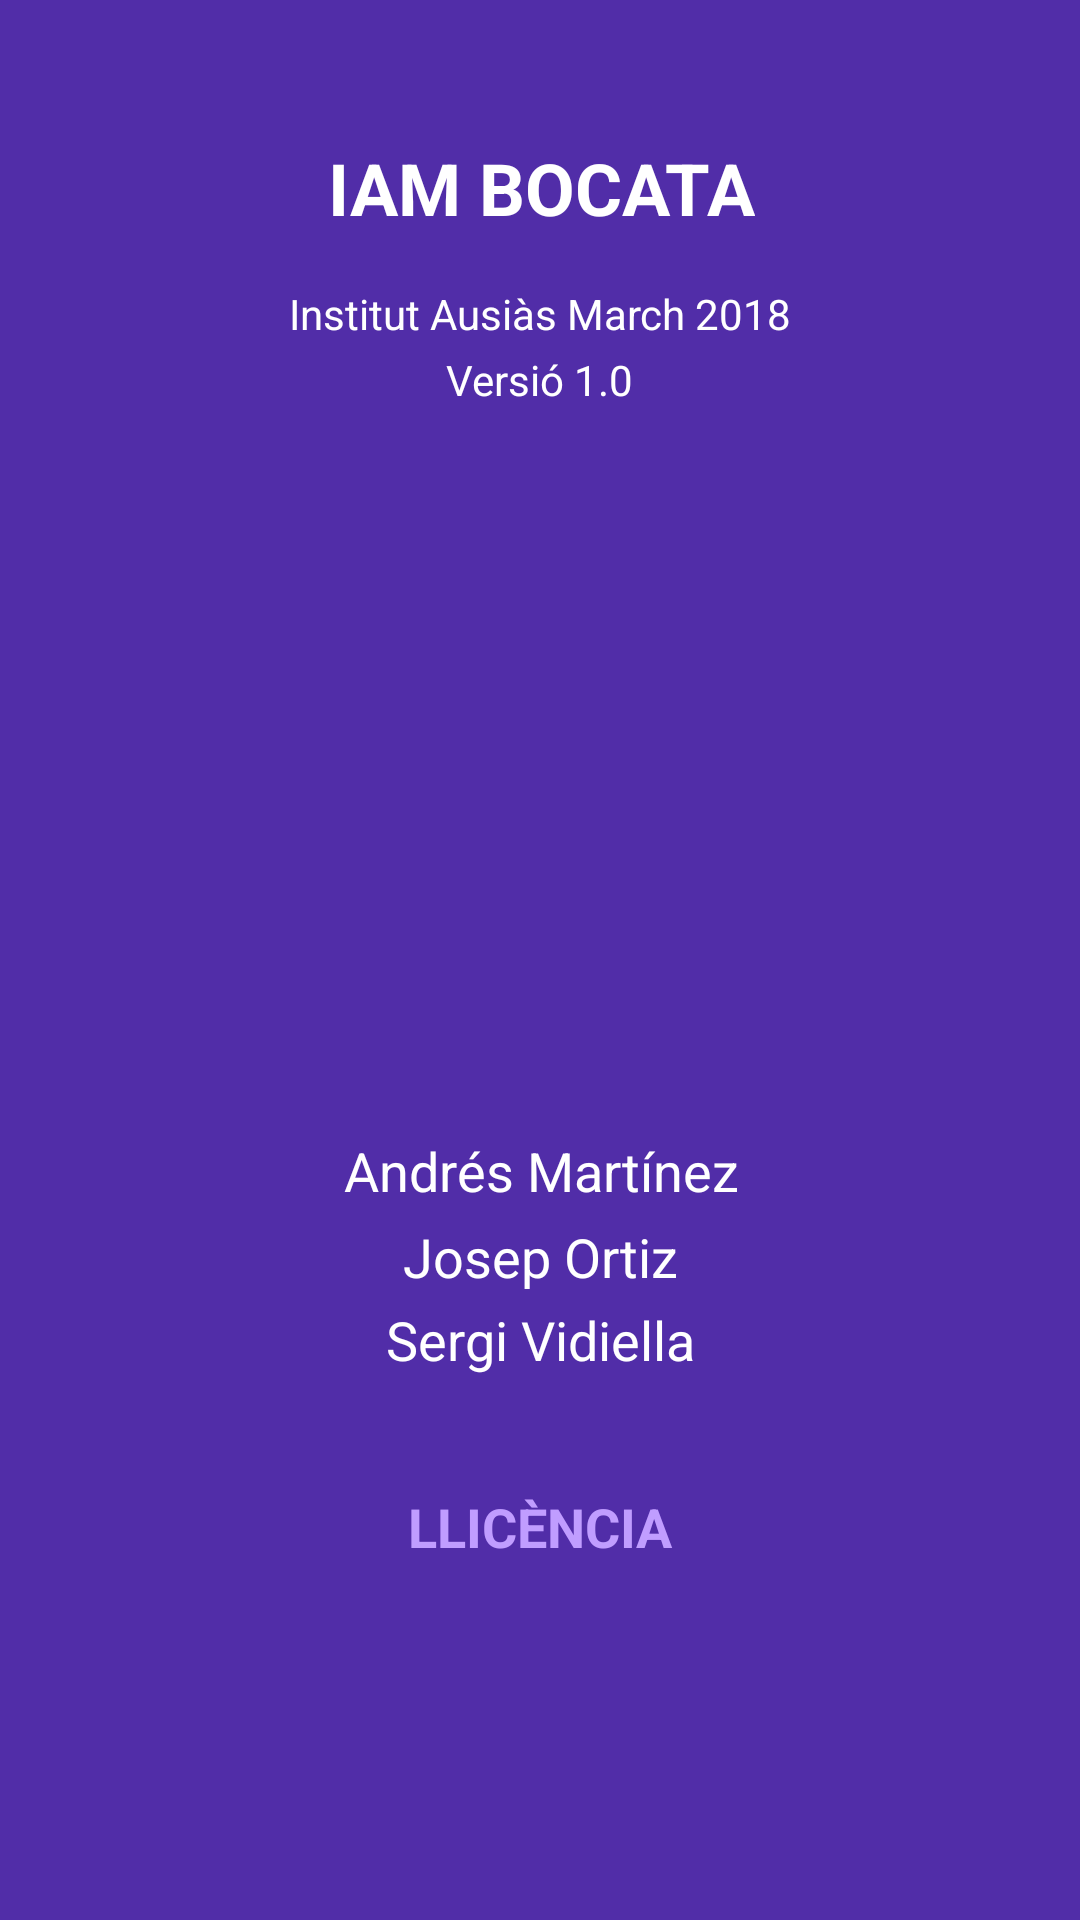

Android layout source for this screen:
<!-- AndroidManifest.xml: application theme AppTheme -->
<!-- res/layout/fragment_about.xml -->
<?xml version="1.0" encoding="utf-8"?>
<android.support.constraint.ConstraintLayout xmlns:android="http://schemas.android.com/apk/res/android"
    xmlns:app="http://schemas.android.com/apk/res-auto"
    xmlns:tools="http://schemas.android.com/tools"
    android:layout_width="match_parent"
    android:layout_height="match_parent"
    android:background="@color/colorPrimaryDark"
    android:theme="@style/AppTheme.NoActionBar"
    tools:context=".views.fragments.AboutFragment">

    <TextView
        android:id="@+id/textView"
        android:layout_width="wrap_content"
        android:layout_height="wrap_content"
        android:layout_marginBottom="8dp"
        android:layout_marginEnd="8dp"
        android:layout_marginStart="8dp"
        android:layout_marginTop="8dp"
        android:text="IAM BOCATA"
        android:textColor="@android:color/background_light"
        android:textSize="24sp"
        android:textStyle="bold"
        app:layout_constraintBottom_toBottomOf="parent"
        app:layout_constraintEnd_toEndOf="parent"
        app:layout_constraintHorizontal_bias="0.502"
        app:layout_constraintStart_toStartOf="parent"
        app:layout_constraintTop_toTopOf="parent"
        app:layout_constraintVertical_bias="0.065" />

    <TextView
        android:id="@+id/tvLicenses"
        android:layout_width="wrap_content"
        android:layout_height="wrap_content"
        android:layout_marginBottom="8dp"
        android:layout_marginEnd="8dp"
        android:layout_marginStart="8dp"
        android:layout_marginTop="8dp"
        android:autoLink="web"
        android:text="@string/aboutLicenses"
        android:textColor="#c09dff"
        android:textSize="18sp"
        android:textStyle="bold"
        app:layout_constraintBottom_toBottomOf="parent"
        app:layout_constraintEnd_toEndOf="parent"
        app:layout_constraintHorizontal_bias="0.501"
        app:layout_constraintStart_toStartOf="parent"
        app:layout_constraintTop_toTopOf="parent"
        app:layout_constraintVertical_bias="0.815" />

    <TextView
        android:id="@+id/textView3"
        android:layout_width="wrap_content"
        android:layout_height="wrap_content"
        android:layout_marginBottom="8dp"
        android:layout_marginEnd="8dp"
        android:layout_marginStart="8dp"
        android:layout_marginTop="8dp"
        android:text="@string/aboutVersion"
        android:textColor="@android:color/background_light"
        app:layout_constraintBottom_toBottomOf="parent"
        app:layout_constraintEnd_toEndOf="parent"
        app:layout_constraintStart_toStartOf="parent"
        app:layout_constraintTop_toTopOf="parent"
        app:layout_constraintVertical_bias="0.18" />

    <TextView
        android:id="@+id/textView2"
        android:layout_width="wrap_content"
        android:layout_height="wrap_content"
        android:layout_marginBottom="8dp"
        android:layout_marginEnd="8dp"
        android:layout_marginStart="8dp"
        android:layout_marginTop="8dp"
        android:text="Josep Ortiz"
        android:textColor="@android:color/background_light"
        android:textSize="18sp"
        android:textStyle="normal"
        app:layout_constraintBottom_toBottomOf="parent"
        app:layout_constraintEnd_toEndOf="parent"
        app:layout_constraintHorizontal_bias="0.501"
        app:layout_constraintStart_toStartOf="parent"
        app:layout_constraintTop_toTopOf="parent"
        app:layout_constraintVertical_bias="0.665" />

    <TextView
        android:id="@+id/textView6"
        android:layout_width="wrap_content"
        android:layout_height="wrap_content"
        android:layout_marginBottom="8dp"
        android:layout_marginEnd="8dp"
        android:layout_marginStart="8dp"
        android:layout_marginTop="8dp"
        android:text="Andrés Martínez"
        android:textColor="?attr/colorBackgroundFloating"
        android:textSize="18sp"
        android:textStyle="normal"
        app:layout_constraintBottom_toBottomOf="parent"
        app:layout_constraintEnd_toEndOf="parent"
        app:layout_constraintHorizontal_bias="0.502"
        app:layout_constraintStart_toStartOf="parent"
        app:layout_constraintTop_toTopOf="parent"
        app:layout_constraintVertical_bias="0.617" />

    <TextView
        android:id="@+id/textView5"
        android:layout_width="wrap_content"
        android:layout_height="wrap_content"
        android:layout_marginBottom="8dp"
        android:layout_marginEnd="8dp"
        android:layout_marginStart="8dp"
        android:layout_marginTop="8dp"
        android:text="Sergi Vidiella"
        android:textColor="@android:color/background_light"
        android:textSize="18sp"
        app:layout_constraintBottom_toBottomOf="parent"
        app:layout_constraintEnd_toEndOf="parent"
        app:layout_constraintStart_toStartOf="parent"
        app:layout_constraintTop_toTopOf="parent"
        app:layout_constraintVertical_bias="0.711" />

    <ImageView
        android:id="@+id/imageView2"
        android:layout_width="0dp"
        android:layout_height="wrap_content"
        android:layout_marginBottom="8dp"
        android:layout_marginEnd="32dp"
        android:layout_marginStart="32dp"
        android:layout_marginTop="8dp"
        android:src="@drawable/iconbocata"
        app:layout_constraintBottom_toBottomOf="parent"
        app:layout_constraintEnd_toEndOf="parent"
        app:layout_constraintHorizontal_bias="0.0"
        app:layout_constraintStart_toStartOf="parent"
        app:layout_constraintTop_toTopOf="parent"
        app:layout_constraintVertical_bias="0.131" />

    <TextView
        android:id="@+id/textView7"
        android:layout_width="wrap_content"
        android:layout_height="wrap_content"
        android:layout_marginBottom="8dp"
        android:layout_marginEnd="8dp"
        android:layout_marginStart="8dp"
        android:layout_marginTop="8dp"
        android:text="Institut Ausiàs March 2018"
        android:textColor="@android:color/background_light"
        app:layout_constraintBottom_toBottomOf="parent"
        app:layout_constraintEnd_toEndOf="parent"
        app:layout_constraintStart_toStartOf="parent"
        app:layout_constraintTop_toTopOf="parent"
        app:layout_constraintVertical_bias="0.144" />
</android.support.constraint.ConstraintLayout>
<!-- resources referenced by this layout -->
<resources>
  <color name="colorPrimaryDark">#512da8</color>
  <string name="aboutLicenses">LLICÈNCIA</string>
  <string name="aboutVersion">Versió 1.0</string>
  <style name="AppTheme.NoActionBar" parent="Theme.AppCompat.Light.NoActionBar">
          
          <item name="colorPrimary">@color/colorPrimary</item>
          <item name="colorPrimaryDark">@color/colorPrimary</item>
          <item name="colorAccent">@color/colorAccent</item>
          <item name="android:windowBackground">@color/colorPrimary</item>
          <item name="android:windowActionBar">false</item>
          <item name="android:windowNoTitle">true</item>
          <item name="android:navigationBarColor">@color/navigationBarColor</item>
      </style>
  <style name="AppTheme" parent="Theme.AppCompat.Light.DarkActionBar">
          
          <item name="colorPrimary">@color/colorPrimary</item>
          <item name="colorPrimaryDark">@color/colorPrimaryDark</item>
          <item name="colorAccent">@color/colorAccent</item>
      </style>
  <color name="colorPrimary">#673ab7</color>
  <color name="colorAccent">#ff9800</color>
  <color name="navigationBarColor">#1E2D3E</color>
</resources>
